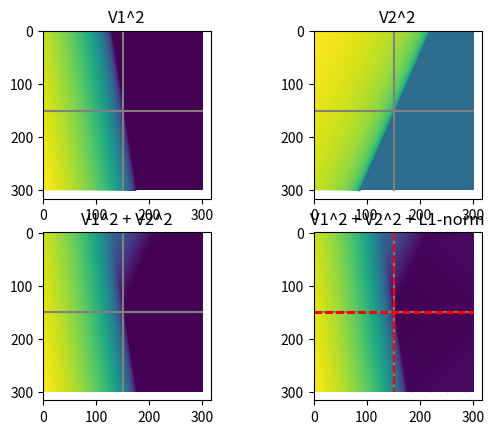

Write Python code to recreate this figure. (Note: this script raises an exception after producing the figure.)
import numpy as np
from matplotlib import pylab as plt
from mpl_toolkits.mplot3d import Axes3D
from matplotlib import cm


def relu(x, matrix):
    y = matrix.dot(x)
    y[y < 0] = 0
    return y


def test_relu():
    n = 3
    x = np.arange(n)
    matrix = np.random.random((n, n))-0.5
    return relu(x, matrix)


def get_xy(n=301):
    cen = n / 2.0
    a = np.arange(n)
    x, y = np.meshgrid(a, a)
    x = x - cen
    y = y - cen
    return x, y


def relu_xy(x, y, matrix):
    xy = [(i, j) for i, j in zip(x.flatten(), y.flatten())]
    v = [relu(i, matrix) for i in xy]
    v1 = np.reshape(np.array([i[0] for i in v]), x.shape)
    v2 = np.reshape(np.array([i[1] for i in v]), x.shape)
    return v1, v2


def get_relu_trans():
    x, y = get_xy()
    n = x.shape[0]
    matrix = np.random.randn(2, 2)
    v1, v2 = relu_xy(x, y, matrix)
    return x, y, v1, v2


def get_relu_region():
    x, y, v1, v2 = get_relu_trans()

    w1, w2 = 10 * np.random.randn(2)
    v1 -= w1
    v2 -= w2

    v = v1 ** 2 + v2 ** 2
    reg2 = x ** 2 + y ** 2
    reg2 *= 1e-4
    reg1 = abs(x) + abs(y)
    reg1 *= 0.3
    reg = reg1
    vreg = v + reg

    return x, y, v1, v2, v, vreg


def get_mins_max(x, y, v):
    v_min = v.min()
    v_max = v.max()
    w_min = v == v_min
    x_min = x[w_min]
    y_min = y[w_min]

    # print('min=%s\nx_min=%s\ny_min=%s' % (v_min, x_min, y_min))
    return x_min, y_min, v_min, v_max


def scale(v):
    return np.log10(1e-5 + abs(v))


def show_four(x, y, v1, v2, v, vreg):
    plt.clf()

    plt.subplot(2, 2, 1)
    show_relu(x, y, v1**2)
    plt.title('V1^2')
    plt.subplot(2, 2, 2)
    show_relu(x, y, v2**2)
    plt.title('V2^2')
    plt.subplot(2, 2, 3)
    show_relu(x, y, v)
    plt.title('V1^2 + V2^2')
    plt.subplot(2, 2, 4)
    show_relu(x, y, vreg, with_min=True)
    plt.show()
    plt.title('V1^2 + V2^2 + L1-norm')


def show_relu(x, y, v, with_min=False):
    v_scaled = scale(v)
    plt.imshow(v_scaled, interpolation='bicubic')

    x_min, y_min, v_min, v_max = get_mins_max(x, y, v)
    nx = x.shape[0]
    cen = nx/2.0
    vs_min = v_scaled.min()
    vs_max = v_scaled.max()
    levels = np.linspace(vs_min, vs_max, 300)
    plt.contour(v_scaled, levels)

    plt.vlines(cen, 0, nx, color='gray')
    plt.hlines(cen, 0, nx, color='gray')

    if with_min:
        plt.vlines(cen + x_min, 0, nx, color='red', linestyle='--')
        plt.hlines(cen + y_min, 0, nx, color='red', linestyle='--')
    plt.draw()


def show_sum_squares():
    x, y, v1, v2, v, vreg = get_relu_region()
    show_four(x, y, v1, v2, v, vreg)


def show_mult(num, with_min=True):
    v_sum = 0.0
    vv1 = 0.0
    vv2 = 0.0
    for i in range(num):
        x, y, v1, v2, v, vreg = get_relu_region()
        v_sum = v_sum + v
        vv1 = vv1 + v1
        vv2 = vv2 + v2

    plt.clf()
    show_four(x, y, vv1, vv2, v_sum, v_sum + vreg)
    #show_relu(x, y, v_sum, with_min=with_min)


def loop_sum_squares():
    key = None
    while True:
        show_sum_squares()
        key = input('\nok? enter q to exit\n')
        if key == 'q':
            return


def prox(f, lam):
    x = np.linspace(-20,20, 10000)
    def prox_func(v):
        func = f(x) + lam*(x-v)**2
        i_min = np.argmin(func)
        return x[i_min]
    return prox_func


def half_quad(x):
    y = 2.0
    q = x**2 - 2*x*y
    q[q<0] = 0
    return q


def plot_prox_half_quad():
    v = np.linspace(0,10,100)
    prox_func = prox(half_quad, 1.0)
    prox_val = np.array([prox_func(i) for i in v])
    plt.plot(v,prox_val)


def theta(x, r):
    return 1.0*(x > r)


def show_relax_maj():
    x = np.linspace(-2, 3, 1000)
    y = 1.0
    f = y**2 + theta(x, 0)*(x**2 - 2*x*y)
    plt.clf()
    plt.plot(x, f, linewidth=6, label="Non-convex", color="black")
    f = theta(x, y) * (x-y)**2
    plt.plot(x, f, linewidth=2, label="Convex relaxation", color="blue", linestyle='--')
    f = (x - y) ** 2
    plt.plot(x, f, linewidth=2, label="Majorization, w_0 > 0", color="magenta", linestyle='--')
    th = theta(x, 2*y)
    f = (1-th) * y**2 + th * (x - y) ** 2
    plt.plot(x, f, linewidth=2, label="Majorization, w_0 < 0", color="red", linestyle='--')
    plt.ylim(-1, 5)
    plt.legend()


def show_dcc():

    x = np.linspace(-3, 3, 10000)
    plt.clf()
    plt.subplot(2, 2, 1)
    plt.plot(x, abs(x), linewidth=3)
    plt.title('f(x) = |x|')

    plt.subplot(2, 2, 2)
    plt.plot(x, 0.5 * x**2, linewidth=3)
    plt.title('g(x) = 1/2 x^2')

    plt.subplot(2, 2, 3)
    plt.plot(x, abs(x) - 0.5*(x ** 2), linewidth=3)
    plt.title('h(x) = |x| - 1/2 x^2')

    plt.subplot(2, 2, 4)
    plt.plot(x, abs(x) - (2 + 2* (x-2)), linewidth=3)
    plt.plot(x, abs(x) - 0.5 * (x ** 2), color='red', linewidth=3, linestyle='--')
    plt.title('H(x) = |x| - (2 + 2 (x-2))')
    plt.show()



if __name__ == "__main__":
    loop_sum_squares()
